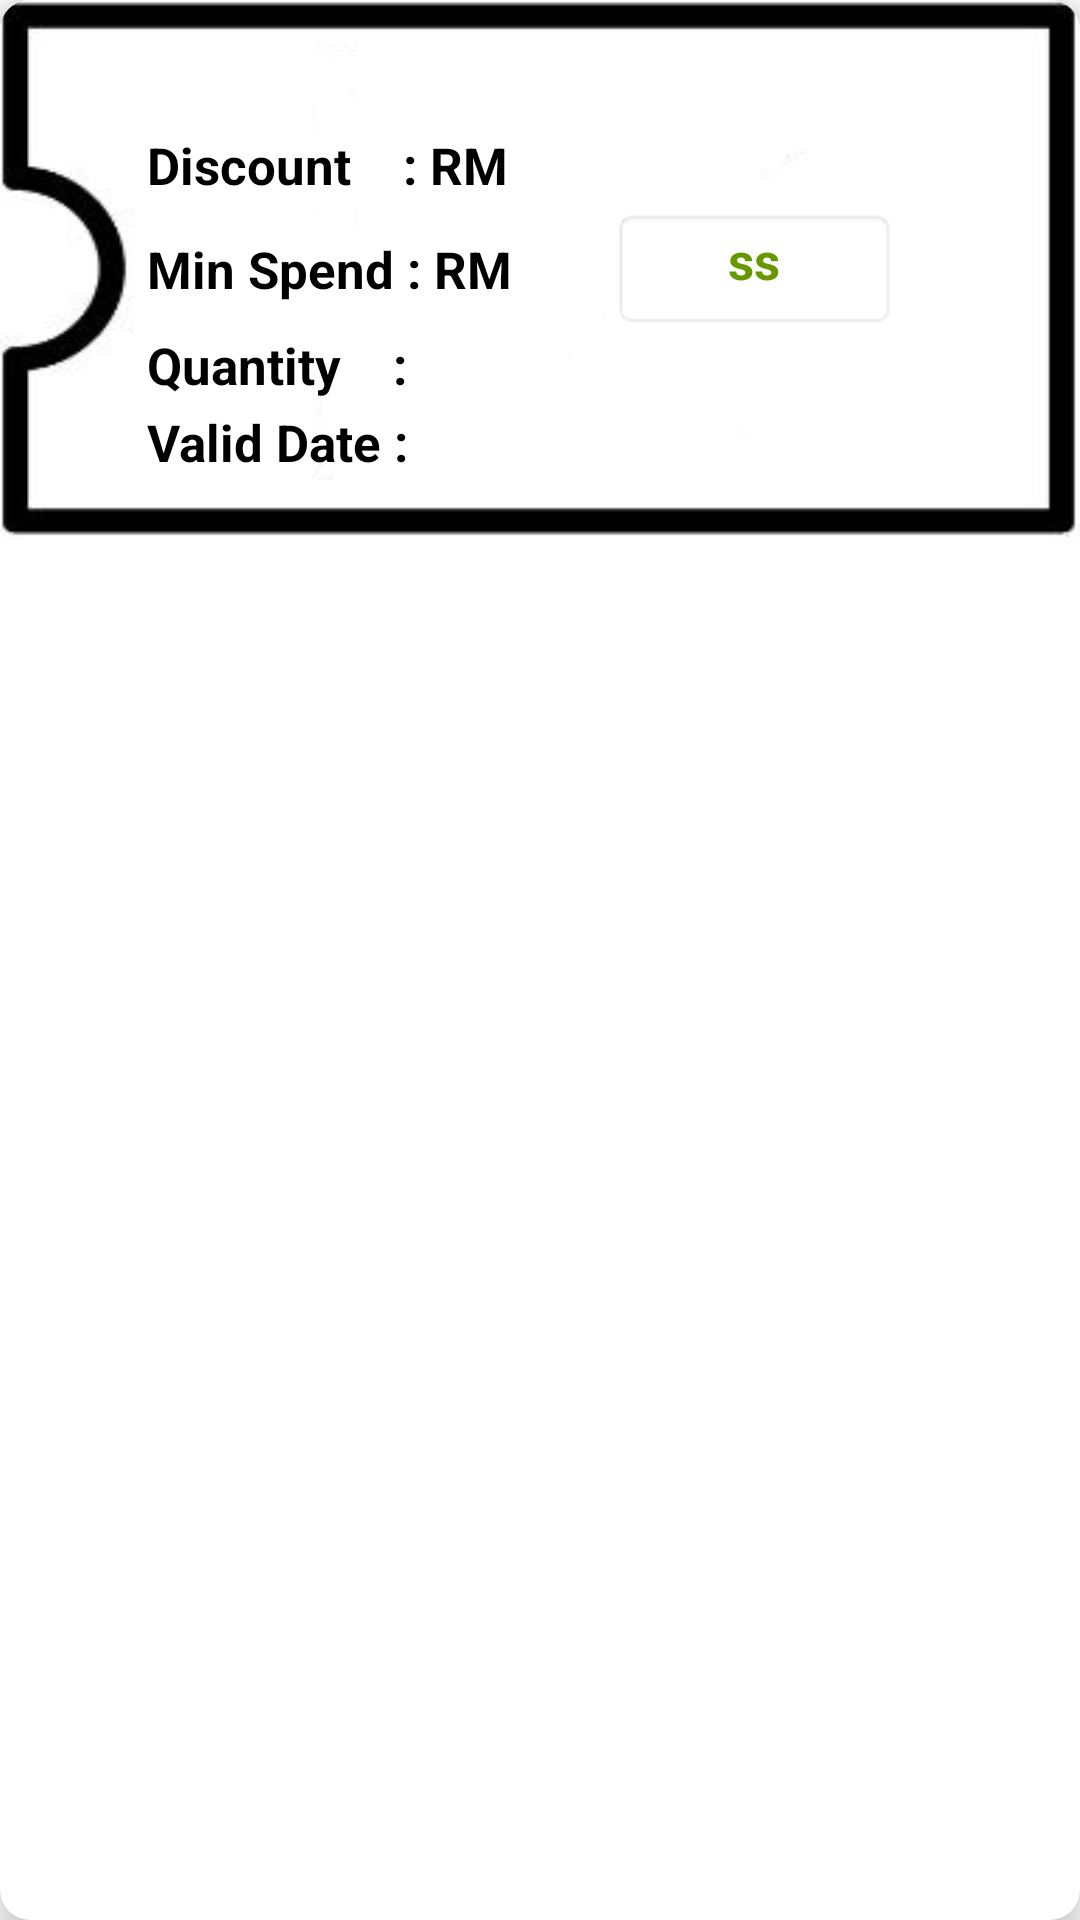

Here is an Android app screen rendered from its layout file. Give the layout XML and the strings, colors and styles it references.
<!-- AndroidManifest.xml: application theme Theme.FYPCanteenSystem -->
<!-- res/layout/list_promocode.xml -->
<?xml version="1.0" encoding="utf-8"?>
<androidx.cardview.widget.CardView xmlns:android="http://schemas.android.com/apk/res/android"
    android:layout_width="match_parent"
    android:layout_height="wrap_content"
    xmlns:app="http://schemas.android.com/apk/res-auto"
    app:cardCornerRadius="10dp"
    app:cardElevation="8dp"
    app:cardMaxElevation="5dp"
    android:layout_margin="10dp">

    <ImageView
        android:id="@+id/imageView"
        android:layout_width="match_parent"
        android:layout_height="179dp"
        android:scaleType="fitXY"
        android:layout_weight="1"
        app:srcCompat="@drawable/voucher2" />

    <LinearLayout
        android:orientation="horizontal"
        android:layout_width="match_parent"
        android:layout_height="wrap_content">


        <LinearLayout
            android:layout_weight="1"
            android:orientation="vertical"
            android:layout_margin="5dp"
            android:padding="4dp"
            android:translationX="37dp"
            android:layout_width="wrap_content"
            android:layout_height="wrap_content">

            <LinearLayout
                android:layout_weight="1"
                android:orientation="horizontal"
                android:layout_width="wrap_content"
                android:layout_height="wrap_content">













                <TextView
                    android:id="@+id/codeName"
                    android:layout_width="274dp"
                    android:layout_height="wrap_content"
                    android:layout_margin="3dp"
                    android:text=""
                    android:textColor="@color/black"
                    android:textSize="19sp"
                    android:textStyle="bold" />

            </LinearLayout>

            <LinearLayout
                android:layout_weight="1"
                android:orientation="horizontal"
                android:layout_width="wrap_content"
                android:layout_height="wrap_content">
                <TextView
                    android:layout_width="wrap_content"
                    android:layout_height="wrap_content"
                    android:text="Discount    : RM"
                    android:layout_gravity="center"
                    android:textStyle="bold"
                    android:layout_marginLeft="3dp"
                    android:textSize="17sp"
                    android:textColor="@android:color/black">

                </TextView>
                <TextView
                    android:id="@+id/codeDiscountPrice"
                    android:text=""
                    android:textColor="@android:color/black"
                    android:textSize="17sp"
                    android:layout_margin="3dp"
                    android:layout_width="match_parent"
                    android:layout_height="wrap_content"/>
            </LinearLayout>
            <LinearLayout
                android:layout_weight="1"
                android:orientation="horizontal"
                android:layout_width="wrap_content"
                android:layout_height="wrap_content">
                <TextView
                    android:layout_width="wrap_content"
                    android:layout_height="wrap_content"
                    android:text="Min Spend : RM"
                    android:layout_gravity="center"
                    android:textStyle="bold"
                    android:layout_marginLeft="3dp"
                    android:textSize="17sp"
                    android:textColor="@android:color/black">

                </TextView>
                <TextView
                    android:id="@+id/codeMinSpend"
                    android:text=""
                    android:textSize="17sp"
                    android:layout_margin="3dp"
                    android:textColor="@android:color/black"
                    android:background="@android:drawable/editbox_background"
                    android:backgroundTint="@color/white"
                    android:paddingLeft="2dp"
                    android:layout_width="match_parent"
                    android:layout_height="wrap_content"/>

                <LinearLayout
                    android:layout_weight="1"
                    android:orientation="horizontal"
                    android:layout_width="match_parent"
                    android:layout_height="match_parent"
                    android:layout_marginLeft="-25dp">
                <TextView
                    android:id="@+id/codeStatus"
                    android:layout_width="95dp"
                    android:layout_height="match_parent"
                    android:background="@android:drawable/editbox_background"
                    android:textAlignment="center"
                    android:textStyle="bold"
                    android:text="ss"
                    android:textColor="@android:color/holo_green_dark"
                    android:textSize="17sp" />
                </LinearLayout>
            </LinearLayout>

            <LinearLayout
                android:layout_weight="1"
                android:orientation="horizontal"
                android:layout_width="wrap_content"
                android:layout_height="wrap_content"
                android:layout_marginTop="-3dp">
                <TextView
                    android:layout_width="wrap_content"
                    android:layout_height="wrap_content"
                    android:text="Quantity    :"
                    android:layout_gravity="center"
                    android:textStyle="bold"
                    android:layout_marginLeft="3dp"
                    android:textSize="17sp"
                    android:textColor="@android:color/black">

                </TextView>
                <TextView
                    android:id="@+id/codeQuantity"
                    android:text=""
                    android:textSize="17sp"
                    android:textColor="@android:color/black"
                    android:layout_margin="3dp"
                    android:layout_width="match_parent"
                    android:layout_height="wrap_content"/>
            </LinearLayout>

            <LinearLayout
                android:layout_weight="1"
                android:orientation="horizontal"
                android:layout_width="wrap_content"
                android:layout_height="wrap_content">
                <TextView
                    android:layout_width="wrap_content"
                    android:layout_height="wrap_content"
                    android:text="Valid Date :"
                    android:layout_gravity="center"
                    android:textStyle="bold"
                    android:layout_marginLeft="3dp"
                    android:textSize="17sp"
                    android:textColor="@android:color/black">

                </TextView>
                <TextView
                    android:id="@+id/codeValidDate"
                    android:text=""
                    android:textSize="12sp"
                    android:layout_marginTop="5dp"
                    android:layout_marginLeft="5dp"
                    android:textColor="@android:color/black"
                    android:layout_width="match_parent"
                    android:layout_height="wrap_content"/>
            </LinearLayout>
        </LinearLayout>
        <ImageView
            android:id="@+id/mMenusCode"
            android:src="@drawable/ic_more"
            android:layout_gravity="center"
            android:layout_margin="10dp"
            android:layout_width="40dp"
            android:layout_height="40dp"/>
    </LinearLayout>

</androidx.cardview.widget.CardView>
<!-- resources referenced by this layout -->
<resources>
  <!-- drawable voucher2: jpg bitmap (drawable, 15766 bytes) -->
  <style name="Theme.FYPCanteenSystem" parent="Theme.MaterialComponents.DayNight.DarkActionBar">
          
          <item name="colorPrimary">@color/purple_500</item>
          <item name="colorPrimaryVariant">@color/purple_700</item>
          <item name="colorOnPrimary">@color/white</item>
          
          <item name="colorSecondary">@color/teal_200</item>
          <item name="colorSecondaryVariant">@color/teal_700</item>
          <item name="colorOnSecondary">@color/black</item>
          
          <item name="android:statusBarColor" tools:targetApi="l">?attr/colorPrimaryVariant</item>
          
      </style>
  <!-- not gathered from this repository: default colours our renderer supplied (Android Studio template values) -->
  <color name="purple_500">#FF6200EE</color>
  <color name="purple_700">#FF3700B3</color>
  <color name="teal_200">#FF03DAC5</color>
  <color name="teal_700">#FF018786</color>
  <color name="black">#FF000000</color>
  <color name="white">#FFFFFFFF</color>
</resources>
